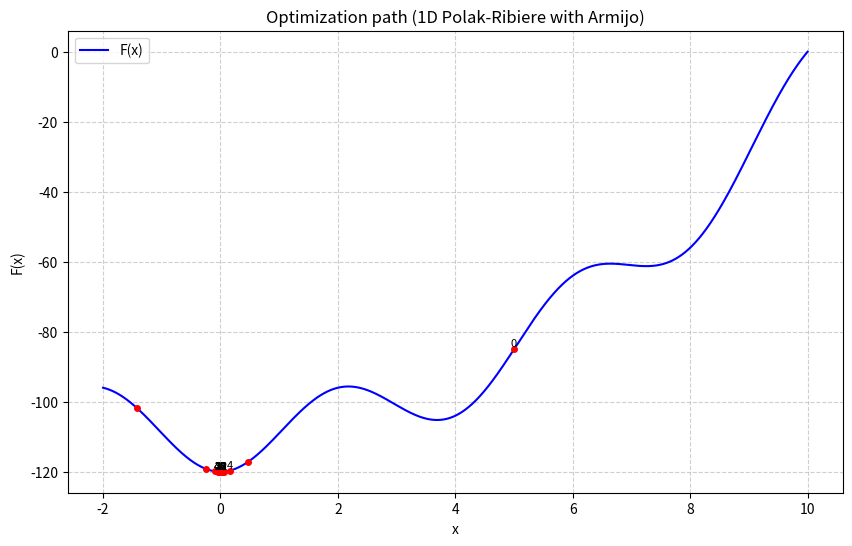

Python code for this plot:
import numpy as np
import matplotlib
matplotlib.use('Agg')
import matplotlib.pyplot as plt

def F1(x):
    return -2 * np.sin(np.sqrt(abs(x / 2 + 10))) - x * np.sin(np.sqrt(abs(x - 10)))

def dF1(x):
    """
    Аналитическая производная f1(x).
    Не определена в x = -20 и x = 10 (особые точки из-за abs).
    Возвращает вещественное число; в особых точках — приближение.
    """
    eps = 1e-15  # порог для избежания деления на ноль

    # Часть 1: d/dx [ -2 * sin(sqrt(|x/2 + 10|)) ]
    u = x / 2 + 10
    abs_u = abs(u)
    if abs_u < eps:
        term1 = 0.0  # или np.nan — но 0 безопаснее для численных методов
    else:
        sign_u = np.sign(u)
        sqrt_abs_u = np.sqrt(abs_u)
        term1 = -2 * np.cos(sqrt_abs_u) * (sign_u / 4) / sqrt_abs_u
        # Обоснование: d/dx sqrt(|u|) = (1/(2*sqrt(|u|))) * sign(u) * du/dx,
        # где du/dx = 1/2 → итого: sign(u) / (4 * sqrt(|u|))

    # Часть 2: d/dx [ -x * sin(sqrt(|x - 10|)) ] = -sin(...) - x * cos(...) * d/dx[sqrt(|x-10|)]
    v = x - 10
    abs_v = abs(v)
    if abs_v < eps:
        # При v ≈ 0: sqrt(|v|) ≈ 0, sin(0)=0, cos(0)=1, но производная sqrt(|v|) → ∞
        # Однако множитель x * ... может компенсировать? Лучше использовать предел.
        # Практически: ставим 0 или игнорируем особую точку.
        term2 = -np.sin(0.0)  # = 0
        term3 = 0.0
    else:
        sign_v = np.sign(v)
        sqrt_abs_v = np.sqrt(abs_v)
        term2 = -np.sin(sqrt_abs_v)
        term3 = -x * np.cos(sqrt_abs_v) * (sign_v / (2 * sqrt_abs_v))

    return term1 + term2 + term3

def F(x):
    return x ** 2 - 10 * np.cos(0.5 * np.pi * x) - 110

def dF(x):
    """
    Аналитическая производная f2(x) = x^2 - 10*cos(0.5*pi*x) - 110.
    f2'(x) = 2x + 5*pi*sin(0.5*pi*x)
    """
    return 2 * x + 5 * np.pi * np.sin(0.5 * np.pi * x)



def armijo_1d(f, df, x, p, a=1.0, c1=0.1, b=0.5, max_iter=100):
    """Line search по условию Армиджо для 1D."""
    phi0 = f(x)
    dphi0 = df(x) * p  # скалярное произведение в 1D

    k = 0
    while k < max_iter:
        x_new = x + a * p
        if f(x_new) <= phi0 + c1 * a * dphi0:
            return a
        a *= b
        k += 1
    return a  # возвращаем последнее значение даже при неудаче

def prsearch_1d(f, df, x0, tol=1e-6, max_iter=1000):
    """
    Метод сопряжённых градиентов (Полак–Рибьер) для 1D.
    В 1D вырождается в градиентный спуск с адаптивным шагом.
    """
    x = x0
    coords = [x]
    g_old = df(x)
    neval = 0

    while neval < max_iter:
        p = -g_old  # направление антиградиента

        # Подбор шага
        alpha = armijo_1d(f, df, x, p, a=1.0, c1=0.1, b=0.5)

        # Обновление точки
        x_new = x + alpha * p
        g_new = df(x_new)

        coords.append(x_new)

        # Проверка сходимости
        if abs(g_new) < tol:
            break

        # Polak-Ribiere beta (в 1D — формально)
        beta_pr = (g_new * (g_new - g_old)) / (g_old ** 2 + 1e-15)
        # В 1D новое направление всё равно будет -g_new, но оставим для соответствия
        p = -g_new + beta_pr * p

        # Обновляем состояние
        x = x_new
        g_old = g_new
        neval += 1

    fmin = f(x)
    return x, fmin, neval + 1, coords

def draw_1d(coords, f, flag):
    """Визуализация траектории оптимизации."""
    fig, ax = plt.subplots(figsize=(10, 6))
    x_vals = np.linspace(-2, 10, 2000)
    y_vals = [f(x) for x in x_vals]
    ax.plot(x_vals, y_vals, 'b-', linewidth=1.5, label='F(x)')

    # Отметим все точки траектории
    for i, x in enumerate(coords):
        ax.plot(x, f(x), 'ro', markersize=4)
        if i % max(1, len(coords)//10) == 0 or i == len(coords)-1:  # не перегружать подписями
            ax.text(x, f(x) + 0.8, str(i), fontsize=8, ha='center')

    ax.set_xlabel('x')
    ax.set_ylabel('F(x)')
    ax.set_title('Optimization path (1D Polak-Ribiere with Armijo)')
    ax.grid(True, linestyle='--', alpha=0.6)
    ax.legend()

    name = f"plot_{flag}.png"
    fig.savefig(name, dpi=150, bbox_inches='tight')
    print(f'<img width="900px" src="/resources/{name}">')

def main():
    print("Optimizing 1D function F(x) using 1D Polak-Ribiere method with Armijo line search")
    x0 = 5.0  # начальная точка (скаляр!)
    tol = 1e-6

    xmin, fmin, neval, coords = prsearch_1d(F, dF, x0, tol=tol)

    print(f"\nResult:")
    print(f"  xmin = {xmin:.8f}")
    print(f"  fmin = {fmin:.8f}")
    print(f"  iterations = {neval}")
    print(f"  final |f'(xmin)| = {abs(dF(xmin)):.2e}")

    draw_1d(coords, F, "1d")

if __name__ == '__main__':
    main()
